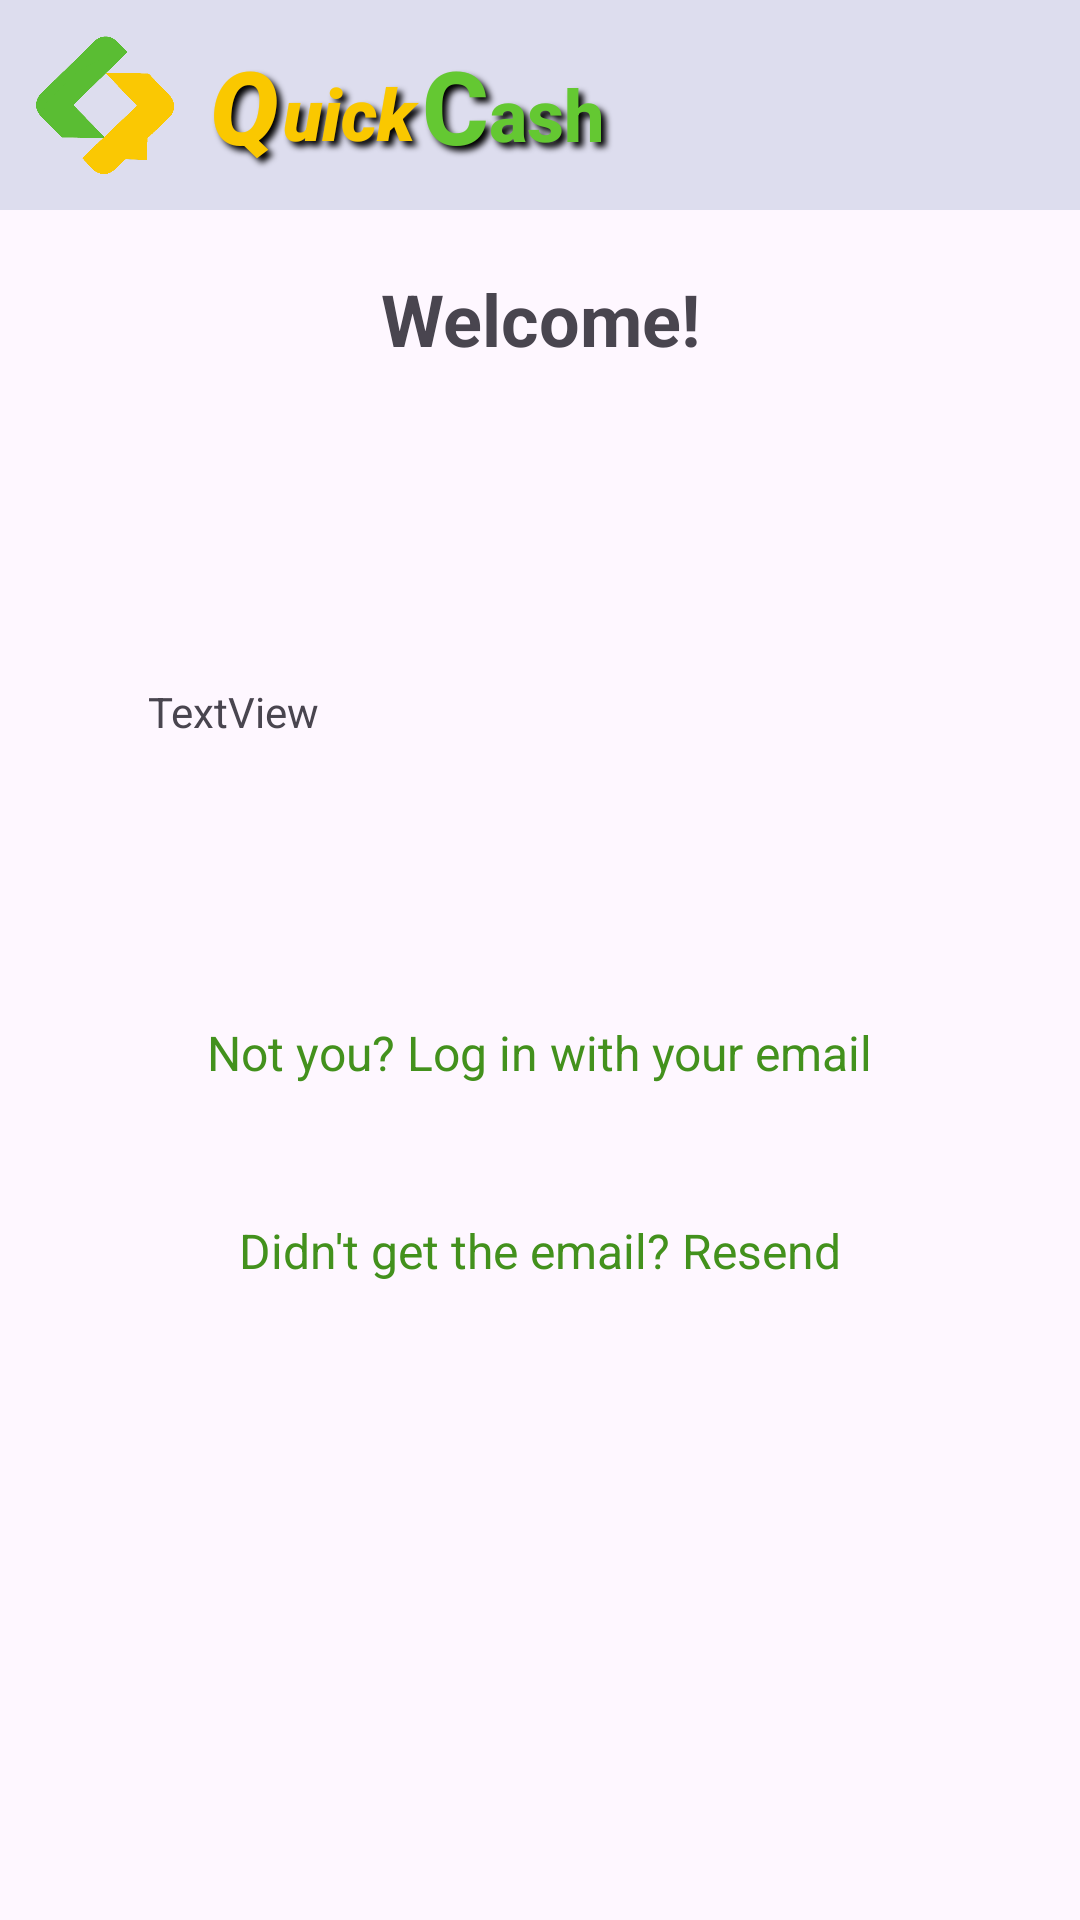

Reconstruct the res/layout file that produces this screen, plus the resources it refers to.
<!-- AndroidManifest.xml: application theme Theme.QuickCash -->
<!-- res/layout/activity_welcome.xml -->
<?xml version="1.0" encoding="utf-8"?>
<androidx.constraintlayout.widget.ConstraintLayout xmlns:android="http://schemas.android.com/apk/res/android"
    xmlns:app="http://schemas.android.com/apk/res-auto"
    xmlns:tools="http://schemas.android.com/tools"
    android:id="@+id/welcomeLayout"
    android:layout_width="match_parent"
    android:layout_height="match_parent"
    android:visibility="visible"
    tools:visibility="visible">

    <include
        android:id="@+id/appHeader"
        layout="@layout/header_quick_cash"
        android:layout_width="fill_parent"
        android:layout_height="wrap_content"
        app:layout_constraintStart_toStartOf="parent"
        app:layout_constraintTop_toTopOf="parent" />

    <TextView
        android:id="@+id/WelcomeTitle"
        android:layout_width="wrap_content"
        android:layout_height="wrap_content"
        android:layout_centerHorizontal="true"
        android:layout_marginTop="90dp"
        android:text="Welcome!"
        android:textSize="24sp"
        android:textStyle="bold"
        app:layout_constraintEnd_toEndOf="parent"
        app:layout_constraintStart_toStartOf="parent"
        app:layout_constraintTop_toTopOf="parent" />

    <TextView
        android:id="@+id/wrongEmailText"
        android:layout_width="wrap_content"
        android:layout_height="wrap_content"
        android:layout_marginTop="340dp"
        android:autoLink="web"
        android:clickable="true"
        android:focusable="true"
        android:minHeight="48dp"
        android:text="@string/WRONG_EMAIL_LINK"
        android:textColor="@color/cash_green_dark"
        android:textSize="16sp"
        app:layout_constraintEnd_toEndOf="parent"
        app:layout_constraintStart_toStartOf="parent"
        app:layout_constraintTop_toTopOf="parent" />
    


    <TextView
        android:id="@+id/resendEmailText"
        android:layout_width="wrap_content"
        android:layout_height="wrap_content"
        android:autoLink="web"
        android:clickable="true"
        android:focusable="true"
        android:minHeight="48dp"
        android:text="@string/RESEND_EMAIL_LINK"
        android:textColor="@color/cash_green_dark"
        android:textSize="16sp"
        app:layout_constraintBottom_toBottomOf="parent"
        app:layout_constraintEnd_toEndOf="parent"
        app:layout_constraintStart_toStartOf="parent"
        app:layout_constraintTop_toBottomOf="@+id/wrongEmailText"
        app:layout_constraintVertical_bias="0.088" />
    
    <TextView
        android:id="@+id/welcomeText"
        android:layout_width="283dp"
        android:layout_height="73dp"
        android:text="TextView"
        app:layout_constraintBottom_toTopOf="@+id/wrongEmailText"
        app:layout_constraintEnd_toEndOf="parent"
        app:layout_constraintHorizontal_bias="0.64"
        app:layout_constraintStart_toStartOf="parent"
        app:layout_constraintTop_toTopOf="parent"
        app:layout_constraintVertical_bias="0.853" />

</androidx.constraintlayout.widget.ConstraintLayout>
<!-- res/layout/header_quick_cash.xml (included above) -->
<?xml version="1.0" encoding="utf-8"?>
<androidx.constraintlayout.widget.ConstraintLayout xmlns:android="http://schemas.android.com/apk/res/android"
    xmlns:app="http://schemas.android.com/apk/res-auto"
    android:layout_width="match_parent"
    android:layout_height="wrap_content"
    android:background="?android:colorPrimary">

    <ImageView
        android:id="@+id/quickCashIcon"
        android:layout_width="50dp"
        android:layout_height="50dp"
        android:layout_marginStart="10dp"
        android:layout_marginTop="10dp"
        app:layout_constraintStart_toStartOf="parent"
        app:layout_constraintTop_toTopOf="parent"
        app:srcCompat="@drawable/quick_cash_icon_alpha" />

    <TextView
        android:id="@+id/text_q"
        android:layout_width="30dp"
        android:layout_height="wrap_content"
        android:layout_marginStart="10dp"
        android:fontFamily="sans-serif-black"
        android:shadowColor="#000000"
        android:shadowDx="5"
        android:shadowDy="5"
        android:shadowRadius="5"
        android:text="Q"
        android:textColor="@color/quick_gold"
        android:textSize="34sp"
        android:textStyle="bold|italic"
        app:layout_constraintBottom_toBottomOf="@+id/quickCashIcon"
        app:layout_constraintStart_toEndOf="@+id/quickCashIcon"
        app:layout_constraintTop_toTopOf="@+id/quickCashIcon" />

    <TextView
        android:id="@+id/text_uick"
        android:layout_width="50dp"
        android:layout_height="wrap_content"
        android:layout_marginStart="-6dp"
        android:layout_marginBottom="4dp"
        android:fontFamily="sans-serif-black"
        android:shadowColor="#000000"
        android:shadowDx="5"
        android:shadowDy="5"
        android:shadowRadius="5"
        android:text="uick"
        android:textColor="@color/quick_gold"
        android:textSize="24sp"
        android:textStyle="bold|italic"
        app:layout_constraintBottom_toBottomOf="@+id/text_q"
        app:layout_constraintStart_toEndOf="@+id/text_q" />

    <TextView
        android:id="@+id/text_c"
        android:layout_width="30dp"
        android:layout_height="wrap_content"
        android:layout_marginStart="-4dp"
        android:fontFamily="sans-serif-medium"
        android:shadowColor="#000000"
        android:shadowDx="5"
        android:shadowDy="5"
        android:shadowRadius="5"
        android:text="C"
        android:textColor="@color/cash_green"
        android:textSize="34sp"
        android:textStyle="bold"
        app:layout_constraintBottom_toBottomOf="@+id/quickCashIcon"
        app:layout_constraintStart_toEndOf="@+id/text_uick"
        app:layout_constraintTop_toTopOf="@+id/quickCashIcon" />

    <TextView
        android:id="@+id/text_ash"
        android:layout_width="65dp"
        android:layout_height="32dp"
        android:layout_marginStart="-8dp"
        android:layout_marginBottom="4dp"
        android:fontFamily="sans-serif-medium"
        android:shadowColor="#000000"
        android:shadowDx="5"
        android:shadowDy="5"
        android:shadowRadius="5"
        android:text="ash"
        android:textColor="@color/cash_green"
        android:textSize="24sp"
        android:textStyle="bold"
        app:layout_constraintBottom_toBottomOf="@+id/text_c"
        app:layout_constraintStart_toEndOf="@+id/text_c" />

    <Space
        android:layout_width="50dp"
        android:layout_height="10dp"
        app:layout_constraintEnd_toEndOf="@+id/quickCashIcon"
        app:layout_constraintStart_toStartOf="@+id/quickCashIcon"
        app:layout_constraintTop_toBottomOf="@+id/quickCashIcon" />


</androidx.constraintlayout.widget.ConstraintLayout>
<!-- resources referenced by this layout -->
<resources>
  <color name="cash_green">#64C832</color>
  <color name="cash_green_dark">#43911D</color>
  <color name="quick_gold">#FAC800</color>
  <!-- drawable quick_cash_icon_alpha: png bitmap (drawable-mdpi, 28958 bytes) -->
  <string name="RESEND_EMAIL_LINK">Didn\'t get the email? Resend</string>
  <string name="WRONG_EMAIL_LINK">Not you? Log in with your email</string>
  <style name="Theme.QuickCash" parent="Base.Theme.QuickCash" />
  <style name="Base.Theme.QuickCash" parent="Theme.Material3.DayNight.NoActionBar">
          
          <item name="colorPrimary">@color/light_grey</item>
          <item name="colorOnPrimary">@color/black</item>
          
      </style>
  <color name="light_grey">#DDDDEE</color>
  <color name="black">#FF000000</color>
</resources>
